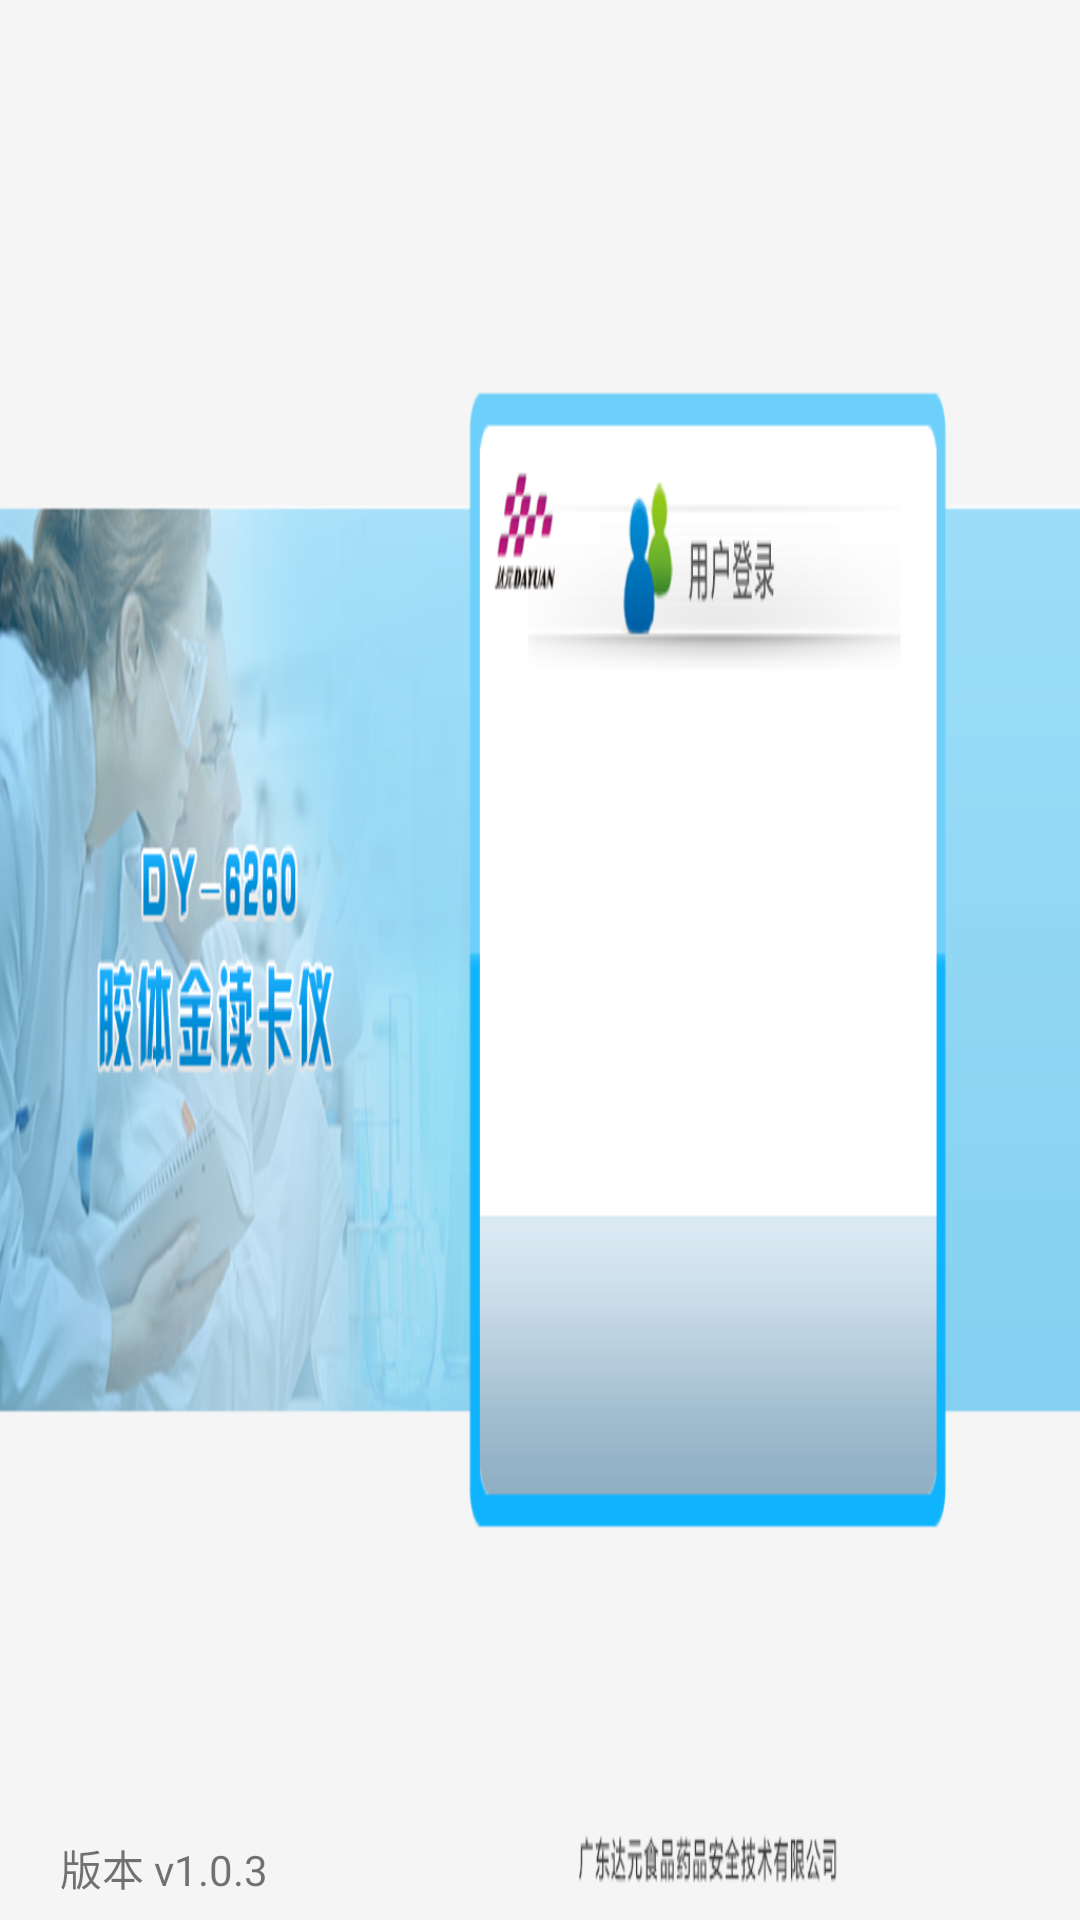

Layout XML and referenced resources for this Android screen:
<!-- AndroidManifest.xml: application theme AppTheme -->
<!-- res/layout/activity_main.xml -->
<RelativeLayout xmlns:android="http://schemas.android.com/apk/res/android"
    xmlns:tools="http://schemas.android.com/tools"
    android:layout_width="match_parent"
    android:layout_height="match_parent"
    android:background="@drawable/background_image">

    <RelativeLayout
        android:id="@+id/rl_user"
        android:layout_width="296dp"
        android:layout_height="41dp"
        android:layout_marginLeft="526dp"
        android:layout_marginTop="260dp"
        android:background="@drawable/input_box"
        android:clickable="true" >

        <Button
            android:id="@+id/btn_contact"
            android:layout_width="20dp"
            android:layout_height="20dp"
            android:layout_centerVertical="true"
            android:layout_marginLeft="10dp"
            android:background="@drawable/the_contact" />

        <EditText
            android:id="@+id/et_user"
            android:layout_width="216dp"
            android:layout_height="match_parent"
            android:layout_centerVertical="true"
            android:layout_marginLeft="10dp"
            android:layout_toRightOf="@+id/btn_contact"
            android:background="@null"
            android:hint="用户名"
            android:textSize="18dp" />

        <Button
            android:id="@+id/btn_circle_01"
            android:layout_width="20dp"
            android:layout_height="20dp"
            android:layout_centerVertical="true"
            android:layout_marginLeft="266dp"
            android:background="@drawable/error"
            android:visibility="gone" />
    </RelativeLayout>

    <RelativeLayout
        android:id="@+id/rl_password"
        android:layout_width="296dp"
        android:layout_height="43dp"
        android:layout_below="@+id/rl_user"
        android:layout_marginLeft="526dp"
        android:layout_marginTop="16dp"
        android:background="@drawable/input_box" >

        <Button
            android:id="@+id/btn_lock"
            android:layout_width="19dp"
            android:layout_height="20dp"
            android:layout_centerVertical="true"
            android:layout_marginLeft="10dp"
            android:background="@drawable/the_lock" />

        <EditText
            android:id="@+id/et_password"
            android:layout_width="216dp"
            android:layout_height="match_parent"
            android:layout_marginLeft="10dp"
            android:layout_toRightOf="@+id/btn_lock"
            android:background="@null"
            android:hint="密码"
            android:password="true"
            android:textSize="18dp" />

        <Button
            android:id="@+id/btn_circle_02"
            android:layout_width="20dp"
            android:layout_height="20dp"
            android:layout_centerVertical="true"
            android:layout_marginLeft="266dp"
            android:background="@drawable/error"
            android:visibility="gone" />
    </RelativeLayout>

    <Button
        android:id="@+id/btn_login"
        android:layout_width="141dp"
        android:layout_height="47dp"
        android:layout_below="@+id/rl_password"
        android:layout_marginLeft="526dp"
        android:layout_marginTop="42dp"
        android:background="@drawable/the_login" />

    <Button
        android:id="@+id/btn_exit"
        android:layout_width="141dp"
        android:layout_height="47dp"
        android:layout_alignTop="@+id/btn_login"
        android:layout_marginLeft="682dp"
        android:background="@drawable/exit" />

    <TextView
        android:id="@+id/tv_version"
        android:layout_width="wrap_content"
        android:layout_height="wrap_content"
        android:layout_alignParentBottom="true"
        android:layout_marginBottom="7dp"
        android:layout_marginLeft="20dp"
        android:text="版本 v1.0.3" />

</RelativeLayout>
<!-- resources referenced by this layout -->
<resources>
  <!-- drawable background_image: png bitmap (drawable, 151164 bytes) -->
  <!-- drawable error: png bitmap (drawable, 602 bytes) -->
  <!-- drawable exit: png bitmap (drawable, 2377 bytes) -->
  <!-- drawable input_box: png bitmap (drawable, 283 bytes) -->
  <!-- drawable the_contact: png bitmap (drawable, 410 bytes) -->
  <!-- drawable the_lock: png bitmap (drawable, 464 bytes) -->
  <!-- drawable the_login: png bitmap (drawable, 2652 bytes) -->
  <style name="AppTheme" parent="Theme.AppCompat.Light.DarkActionBar">
          
          <item name="colorPrimary">@color/colorPrimary</item>
          <item name="colorPrimaryDark">@color/colorPrimaryDark</item>
          <item name="colorAccent">@color/colorAccent</item>
      </style>
  <color name="colorPrimary">#3F51B5</color>
  <color name="colorPrimaryDark">#303F9F</color>
  <color name="colorAccent">#FF4081</color>
</resources>
